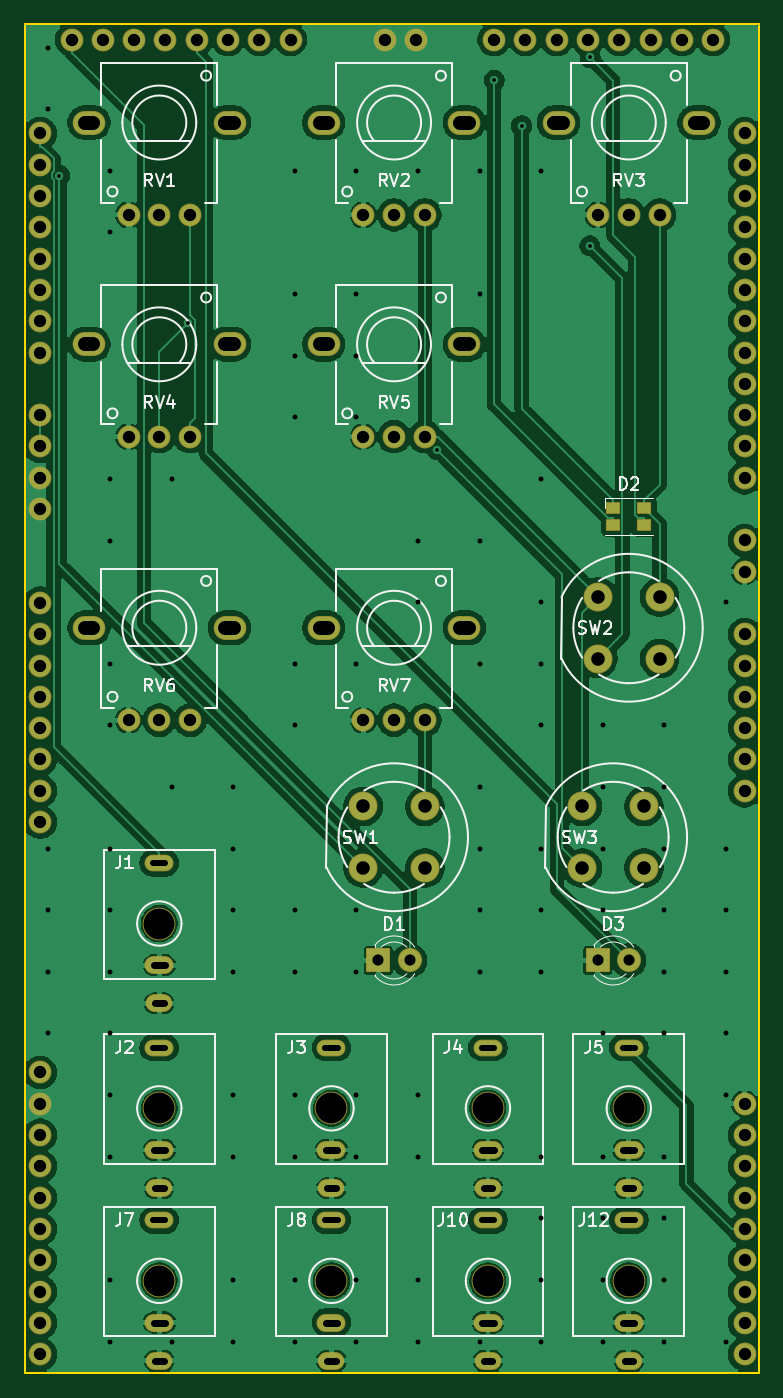
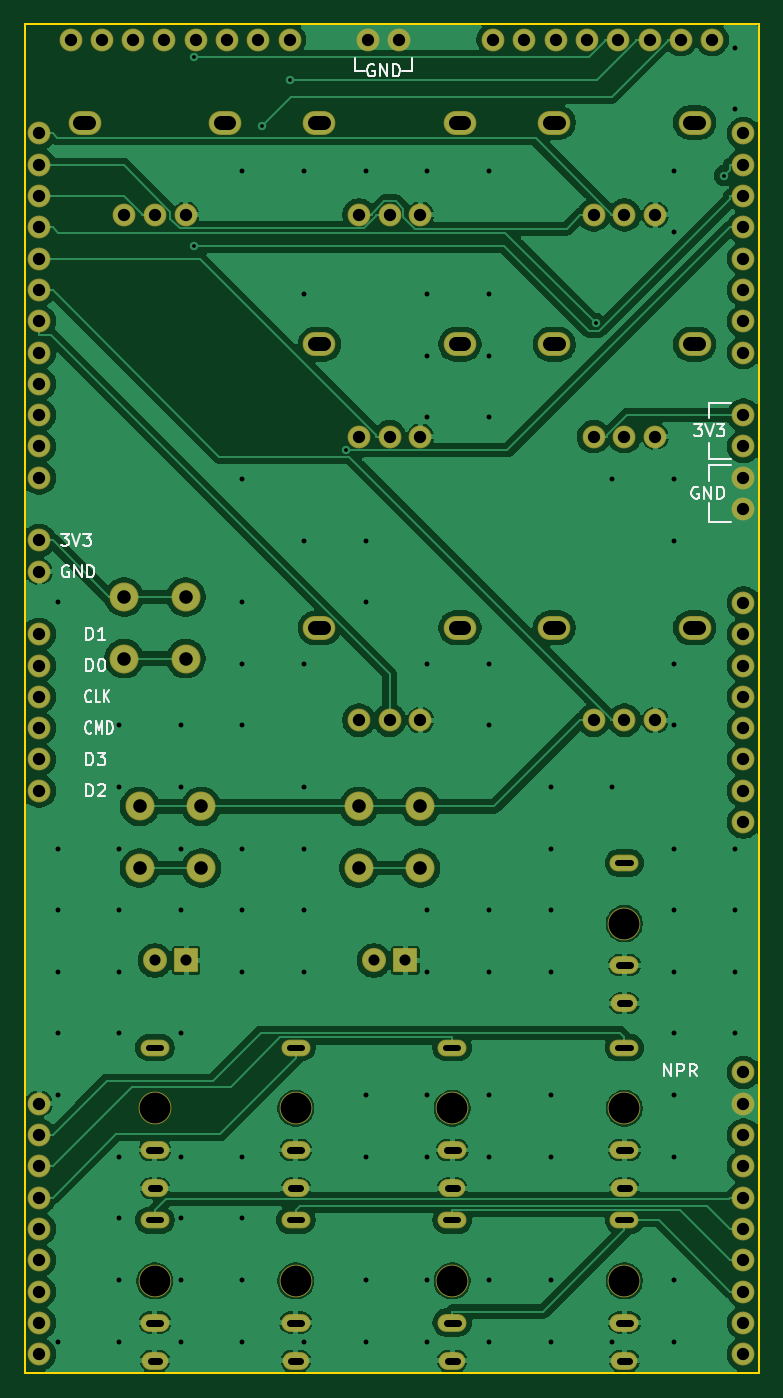
Circuit board: 10 layer files. Board 59.6 x 109.5 mm.
- bottom_copper: KoloredVerb-B_Cu.gbr (188223 bytes)
- bottom_mask: KoloredVerb-B_Mask.gbr (6416 bytes)
- paste: KoloredVerb-B_Paste.gbr (471 bytes)
- bottom_silk: KoloredVerb-B_Silkscreen.gbr (16916 bytes)
- outline: KoloredVerb-Edge_Cuts.gbr (696 bytes)
- top_copper: KoloredVerb-F_Cu.gbr (210259 bytes)
- top_mask: KoloredVerb-F_Mask.gbr (6647 bytes)
- paste: KoloredVerb-F_Paste.gbr (625 bytes)
- top_silk: KoloredVerb-F_Silkscreen.gbr (38690 bytes)
- drill: KoloredVerb.drl (5986 bytes)

=== bottom_copper: KoloredVerb-B_Cu.gbr (188223 bytes, source omitted) ===
=== bottom_mask: KoloredVerb-B_Mask.gbr ===
%TF.GenerationSoftware,KiCad,Pcbnew,10.0.4*%
%TF.CreationDate,2026-08-27T15:27:00+02:00*%
%TF.ProjectId,KoloredVerb,4b6f6c6f-7265-4645-9665-72622e6b6963,rev?*%
%TF.SameCoordinates,Original*%
%TF.FileFunction,Soldermask,Bot*%
%TF.FilePolarity,Negative*%
%FSLAX46Y46*%
G04 Gerber Fmt 4.6, Leading zero omitted, Abs format (unit mm)*
G04 Created by KiCad (PCBNEW 10.0.4) date 2026-08-27 15:27:00*
%MOMM*%
%LPD*%
G01*
G04 APERTURE LIST*
G04 Aperture macros list*
%AMRoundRect*
0 Rectangle with rounded corners*
0 $1 Rounding radius*
0 $2 $3 $4 $5 $6 $7 $8 $9 X,Y pos of 4 corners*
0 Add a 4 corners polygon primitive as box body*
4,1,4,$2,$3,$4,$5,$6,$7,$8,$9,$2,$3,0*
0 Add four circle primitives for the rounded corners*
1,1,$1+$1,$2,$3*
1,1,$1+$1,$4,$5*
1,1,$1+$1,$6,$7*
1,1,$1+$1,$8,$9*
0 Add four rect primitives between the rounded corners*
20,1,$1+$1,$2,$3,$4,$5,0*
20,1,$1+$1,$4,$5,$6,$7,0*
20,1,$1+$1,$6,$7,$8,$9,0*
20,1,$1+$1,$8,$9,$2,$3,0*%
G04 Aperture macros list end*
%ADD10O,2.652400X1.952400*%
%ADD11O,1.852400X1.852400*%
%ADD12C,2.652400*%
%ADD13O,2.152400X1.452400*%
%ADD14O,2.352400X1.352400*%
%ADD15O,2.352400X1.452400*%
%ADD16RoundRect,0.076200X-0.900000X-0.900000X0.900000X-0.900000X0.900000X0.900000X-0.900000X0.900000X0*%
%ADD17C,1.952400*%
%ADD18C,2.352400*%
G04 APERTURE END LIST*
D10*
%TO.C,RV7*%
X24780000Y-58500000D03*
X36180000Y-58500000D03*
D11*
X27980000Y-66000000D03*
X30480000Y-66000000D03*
X32980000Y-66000000D03*
%TD*%
D10*
%TO.C,RV4*%
X5730000Y-35500000D03*
X17130000Y-35500000D03*
D11*
X8930000Y-43000000D03*
X11430000Y-43000000D03*
X13930000Y-43000000D03*
%TD*%
D10*
%TO.C,RV5*%
X24780000Y-35500000D03*
X36180000Y-35500000D03*
D11*
X27980000Y-43000000D03*
X30480000Y-43000000D03*
X32980000Y-43000000D03*
%TD*%
D10*
%TO.C,RV6*%
X5730000Y-58500000D03*
X17130000Y-58500000D03*
D11*
X8930000Y-66000000D03*
X11430000Y-66000000D03*
X13930000Y-66000000D03*
%TD*%
D10*
%TO.C,RV3*%
X43830000Y-17500000D03*
X55230000Y-17500000D03*
D11*
X47030000Y-25000000D03*
X49530000Y-25000000D03*
X52030000Y-25000000D03*
%TD*%
D10*
%TO.C,RV1*%
X5730000Y-17500000D03*
X17130000Y-17500000D03*
D11*
X8930000Y-25000000D03*
X11430000Y-25000000D03*
X13930000Y-25000000D03*
%TD*%
D10*
%TO.C,RV2*%
X24780000Y-17500000D03*
X36180000Y-17500000D03*
D11*
X27980000Y-25000000D03*
X30480000Y-25000000D03*
X32980000Y-25000000D03*
%TD*%
D12*
%TO.C,J4*%
X38100000Y-97500000D03*
D13*
X38100000Y-103980000D03*
D14*
X38100000Y-92580000D03*
D15*
X38100000Y-100880000D03*
%TD*%
D12*
%TO.C,J1*%
X11430000Y-82500000D03*
D13*
X11430000Y-88980000D03*
D14*
X11430000Y-77580000D03*
D15*
X11430000Y-85880000D03*
%TD*%
D12*
%TO.C,J5*%
X49530000Y-97500000D03*
D13*
X49530000Y-103980000D03*
D14*
X49530000Y-92580000D03*
D15*
X49530000Y-100880000D03*
%TD*%
D12*
%TO.C,J3*%
X25400000Y-97500000D03*
D13*
X25400000Y-103980000D03*
D14*
X25400000Y-92580000D03*
D15*
X25400000Y-100880000D03*
%TD*%
D12*
%TO.C,J8*%
X25400000Y-111500000D03*
D13*
X25400000Y-117980000D03*
D14*
X25400000Y-106580000D03*
D15*
X25400000Y-114880000D03*
%TD*%
D12*
%TO.C,J2*%
X11430000Y-97500000D03*
D13*
X11430000Y-103980000D03*
D14*
X11430000Y-92580000D03*
D15*
X11430000Y-100880000D03*
%TD*%
D12*
%TO.C,J10*%
X38100000Y-111500000D03*
D13*
X38100000Y-117980000D03*
D14*
X38100000Y-106580000D03*
D15*
X38100000Y-114880000D03*
%TD*%
D12*
%TO.C,J12*%
X49530000Y-111500000D03*
D13*
X49530000Y-117980000D03*
D14*
X49530000Y-106580000D03*
D15*
X49530000Y-114880000D03*
%TD*%
D12*
%TO.C,J7*%
X11430000Y-111500000D03*
D13*
X11430000Y-117980000D03*
D14*
X11430000Y-106580000D03*
D15*
X11430000Y-114880000D03*
%TD*%
D16*
%TO.C,D1*%
X29210000Y-85500000D03*
D17*
X31750000Y-85500000D03*
%TD*%
D16*
%TO.C,D3*%
X46990000Y-85500000D03*
D17*
X49530000Y-85500000D03*
%TD*%
D18*
%TO.C,SW1*%
X27980000Y-73000000D03*
X32980000Y-73000000D03*
X27980000Y-78000000D03*
X32980000Y-78000000D03*
%TD*%
%TO.C,SW2*%
X47030000Y-56000000D03*
X52030000Y-56000000D03*
X47030000Y-61000000D03*
X52030000Y-61000000D03*
%TD*%
%TO.C,SW3*%
X45760000Y-73000000D03*
X50760000Y-73000000D03*
X45760000Y-78000000D03*
X50760000Y-78000000D03*
%TD*%
D11*
%TO.C,ZZ2*%
X58920000Y-97130000D03*
X58920000Y-99670000D03*
X58920000Y-102210000D03*
X58920000Y-104750000D03*
X58920000Y-107290000D03*
X58920000Y-109830000D03*
X58920000Y-112370000D03*
X58920000Y-114910000D03*
X58920000Y-117450000D03*
%TD*%
%TO.C,ZZ3*%
X1770000Y-18390000D03*
X1770000Y-20930000D03*
X1770000Y-23470000D03*
X1770000Y-26010000D03*
X1770000Y-28550000D03*
X1770000Y-31090000D03*
X1770000Y-33630000D03*
X1770000Y-36170000D03*
%TD*%
%TO.C,ZZ4*%
X4310000Y-10770000D03*
X6850000Y-10770000D03*
X9390000Y-10770000D03*
X11930000Y-10770000D03*
X14470000Y-10770000D03*
X17010000Y-10770000D03*
X19550000Y-10770000D03*
X22090000Y-10770000D03*
%TD*%
%TO.C,ZZ5*%
X1770000Y-94590000D03*
X1770000Y-97130000D03*
X1770000Y-99670000D03*
X1770000Y-102210000D03*
X1770000Y-104750000D03*
X1770000Y-107290000D03*
X1770000Y-109830000D03*
X1770000Y-112370000D03*
X1770000Y-114910000D03*
X1770000Y-117450000D03*
%TD*%
%TO.C,J6*%
X1770000Y-41250000D03*
X1770000Y-43790000D03*
X1770000Y-46330000D03*
X1770000Y-48870000D03*
%TD*%
%TO.C,ZZ7*%
X1770000Y-56490000D03*
X1770000Y-59030000D03*
X1770000Y-61570000D03*
X1770000Y-64110000D03*
X1770000Y-66650000D03*
X1770000Y-69190000D03*
X1770000Y-71730000D03*
X1770000Y-74270000D03*
%TD*%
%TO.C,ZZ10*%
X58920000Y-59030000D03*
X58920000Y-61570000D03*
X58920000Y-64110000D03*
X58920000Y-66650000D03*
X58920000Y-69190000D03*
X58920000Y-71730000D03*
%TD*%
%TO.C,J11*%
X29710000Y-10770000D03*
X32250000Y-10770000D03*
%TD*%
%TO.C,ZZ12*%
X38600000Y-10770000D03*
X41140000Y-10770000D03*
X43680000Y-10770000D03*
X46220000Y-10770000D03*
X48760000Y-10770000D03*
X51300000Y-10770000D03*
X53840000Y-10770000D03*
X56380000Y-10770000D03*
%TD*%
%TO.C,J9*%
X58920000Y-51410000D03*
X58920000Y-53950000D03*
%TD*%
%TO.C,ZZ1*%
X58920000Y-18390000D03*
X58920000Y-20930000D03*
X58920000Y-23470000D03*
X58920000Y-26010000D03*
X58920000Y-28550000D03*
X58920000Y-31090000D03*
X58920000Y-33630000D03*
X58920000Y-36170000D03*
X58920000Y-38710000D03*
X58920000Y-41250000D03*
X58920000Y-43790000D03*
X58920000Y-46330000D03*
%TD*%
M02*

=== paste: KoloredVerb-B_Paste.gbr ===
%TF.GenerationSoftware,KiCad,Pcbnew,10.0.4*%
%TF.CreationDate,2026-08-27T15:27:00+02:00*%
%TF.ProjectId,KoloredVerb,4b6f6c6f-7265-4645-9665-72622e6b6963,rev?*%
%TF.SameCoordinates,Original*%
%TF.FileFunction,Paste,Bot*%
%TF.FilePolarity,Positive*%
%FSLAX46Y46*%
G04 Gerber Fmt 4.6, Leading zero omitted, Abs format (unit mm)*
G04 Created by KiCad (PCBNEW 10.0.4) date 2026-08-27 15:27:00*
%MOMM*%
%LPD*%
G01*
G04 APERTURE LIST*
G04 APERTURE END LIST*
M02*

=== bottom_silk: KoloredVerb-B_Silkscreen.gbr (16916 bytes, source omitted) ===
=== outline: KoloredVerb-Edge_Cuts.gbr ===
%TF.GenerationSoftware,KiCad,Pcbnew,10.0.4*%
%TF.CreationDate,2026-08-27T15:27:00+02:00*%
%TF.ProjectId,KoloredVerb,4b6f6c6f-7265-4645-9665-72622e6b6963,rev?*%
%TF.SameCoordinates,Original*%
%TF.FileFunction,Profile,NP*%
%FSLAX46Y46*%
G04 Gerber Fmt 4.6, Leading zero omitted, Abs format (unit mm)*
G04 Created by KiCad (PCBNEW 10.0.4) date 2026-08-27 15:27:00*
%MOMM*%
%LPD*%
G01*
G04 APERTURE LIST*
%TA.AperFunction,Profile*%
%ADD10C,0.150000*%
%TD*%
G04 APERTURE END LIST*
D10*
X500000Y-9500000D02*
X500000Y-119000000D01*
X500000Y-9500000D02*
X60100000Y-9500000D01*
X500000Y-119000000D02*
X60100000Y-119000000D01*
X60100000Y-9500000D02*
X60100000Y-119000000D01*
M02*

=== top_copper: KoloredVerb-F_Cu.gbr (210259 bytes, source omitted) ===
=== top_mask: KoloredVerb-F_Mask.gbr (6647 bytes, source omitted) ===
=== paste: KoloredVerb-F_Paste.gbr ===
%TF.GenerationSoftware,KiCad,Pcbnew,10.0.4*%
%TF.CreationDate,2026-08-27T15:27:00+02:00*%
%TF.ProjectId,KoloredVerb,4b6f6c6f-7265-4645-9665-72622e6b6963,rev?*%
%TF.SameCoordinates,Original*%
%TF.FileFunction,Paste,Top*%
%TF.FilePolarity,Positive*%
%FSLAX46Y46*%
G04 Gerber Fmt 4.6, Leading zero omitted, Abs format (unit mm)*
G04 Created by KiCad (PCBNEW 10.0.4) date 2026-08-27 15:27:00*
%MOMM*%
%LPD*%
G01*
G04 APERTURE LIST*
%ADD10R,1.000000X0.800000*%
G04 APERTURE END LIST*
D10*
%TO.C,D2*%
X48280000Y-48800000D03*
X48280000Y-50200000D03*
X50780000Y-50200000D03*
X50780000Y-48800000D03*
%TD*%
M02*

=== top_silk: KoloredVerb-F_Silkscreen.gbr (38690 bytes, source omitted) ===
=== drill: KoloredVerb.drl (5986 bytes, source withheld) ===
